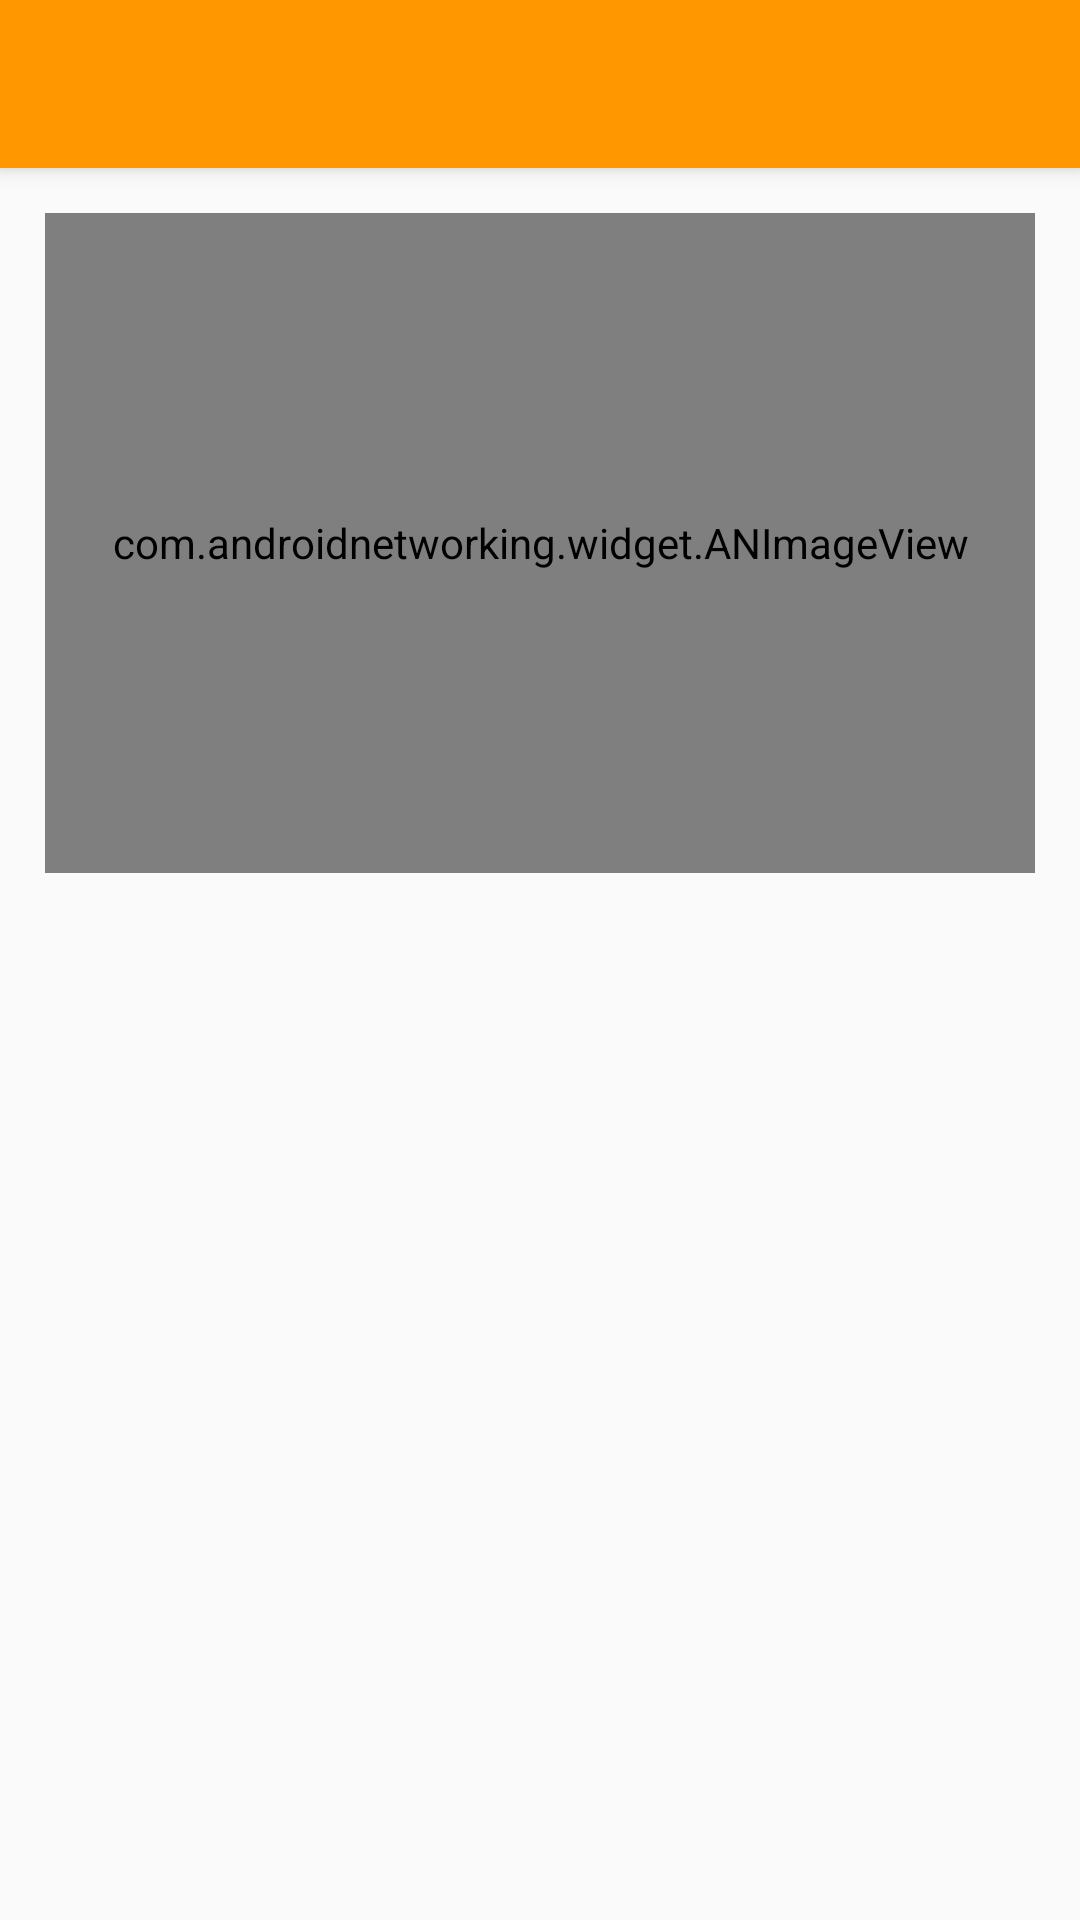

Reconstruct the res/layout file that produces this screen, plus the resources it refers to.
<!-- AndroidManifest.xml: application theme AppTheme -->
<!-- res/layout/activity_promotion.xml -->
<?xml version="1.0" encoding="utf-8"?>
<android.support.design.widget.CoordinatorLayout xmlns:android="http://schemas.android.com/apk/res/android"
    xmlns:app="http://schemas.android.com/apk/res-auto"
    xmlns:tools="http://schemas.android.com/tools"
    android:layout_width="match_parent"
    android:layout_height="match_parent"
    tools:context="pe.edu.upc.grifapp.activities.PromotionActivity">

    <android.support.design.widget.AppBarLayout
        android:layout_width="match_parent"
        android:layout_height="wrap_content"
        android:theme="@style/AppTheme.AppBarOverlay">

        <android.support.v7.widget.Toolbar
            android:id="@+id/toolbar"
            android:layout_width="match_parent"
            android:layout_height="?attr/actionBarSize"
            android:background="?attr/colorPrimary"
            app:popupTheme="@style/AppTheme.PopupOverlay" />

    </android.support.design.widget.AppBarLayout>

    <include layout="@layout/content_promotion" />

    

</android.support.design.widget.CoordinatorLayout>
<!-- res/layout/content_promotion.xml (included above) -->
<?xml version="1.0" encoding="utf-8"?>
<android.support.constraint.ConstraintLayout xmlns:android="http://schemas.android.com/apk/res/android"
    xmlns:app="http://schemas.android.com/apk/res-auto"
    xmlns:tools="http://schemas.android.com/tools"
    android:layout_width="match_parent"
    android:layout_height="match_parent"
    app:layout_behavior="@string/appbar_scrolling_view_behavior"
    tools:context="pe.edu.upc.grifapp.activities.PromotionActivity"
    tools:showIn="@layout/activity_promotion">

    <LinearLayout
        android:layout_width="match_parent"
        android:layout_height="match_parent"
        android:layout_margin="@dimen/margin_default"
        android:orientation="vertical">
        <com.androidnetworking.widget.ANImageView
            android:id="@+id/pictureANImageView"
            android:layout_width="match_parent"
            android:layout_height="@dimen/image_about_height" />
        <TextView
            android:id="@+id/nameTextView"
            android:layout_width="match_parent"
            android:layout_height="wrap_content"
            android:layout_marginTop="@dimen/margin_default"
            android:textStyle="bold"/>
        <TextView
            android:id="@+id/descriptionTextView"
            android:layout_width="match_parent"
            android:layout_height="wrap_content"
            android:layout_marginTop="@dimen/margin_default"/>
    </LinearLayout>

</android.support.constraint.ConstraintLayout>
<!-- resources referenced by this layout -->
<resources>
  <dimen name="fab_margin">16dp</dimen>
  <dimen name="image_about_height">220dp</dimen>
  <dimen name="margin_default">15dp</dimen>
  <style name="AppTheme.AppBarOverlay" parent="ThemeOverlay.AppCompat.Dark.ActionBar" />
  <style name="AppTheme.PopupOverlay" parent="ThemeOverlay.AppCompat.Light" />
  <style name="AppTheme" parent="Theme.AppCompat.Light.DarkActionBar">
          
          <item name="colorPrimary">@color/colorPrimary</item>
          <item name="colorPrimaryDark">@color/colorPrimaryDark</item>
          <item name="colorAccent">@color/colorAccent</item>
      </style>
  <color name="colorPrimary">#FF9800</color>
  <color name="colorPrimaryDark">#F57C00</color>
  <color name="colorAccent">#FF5722</color>
</resources>
